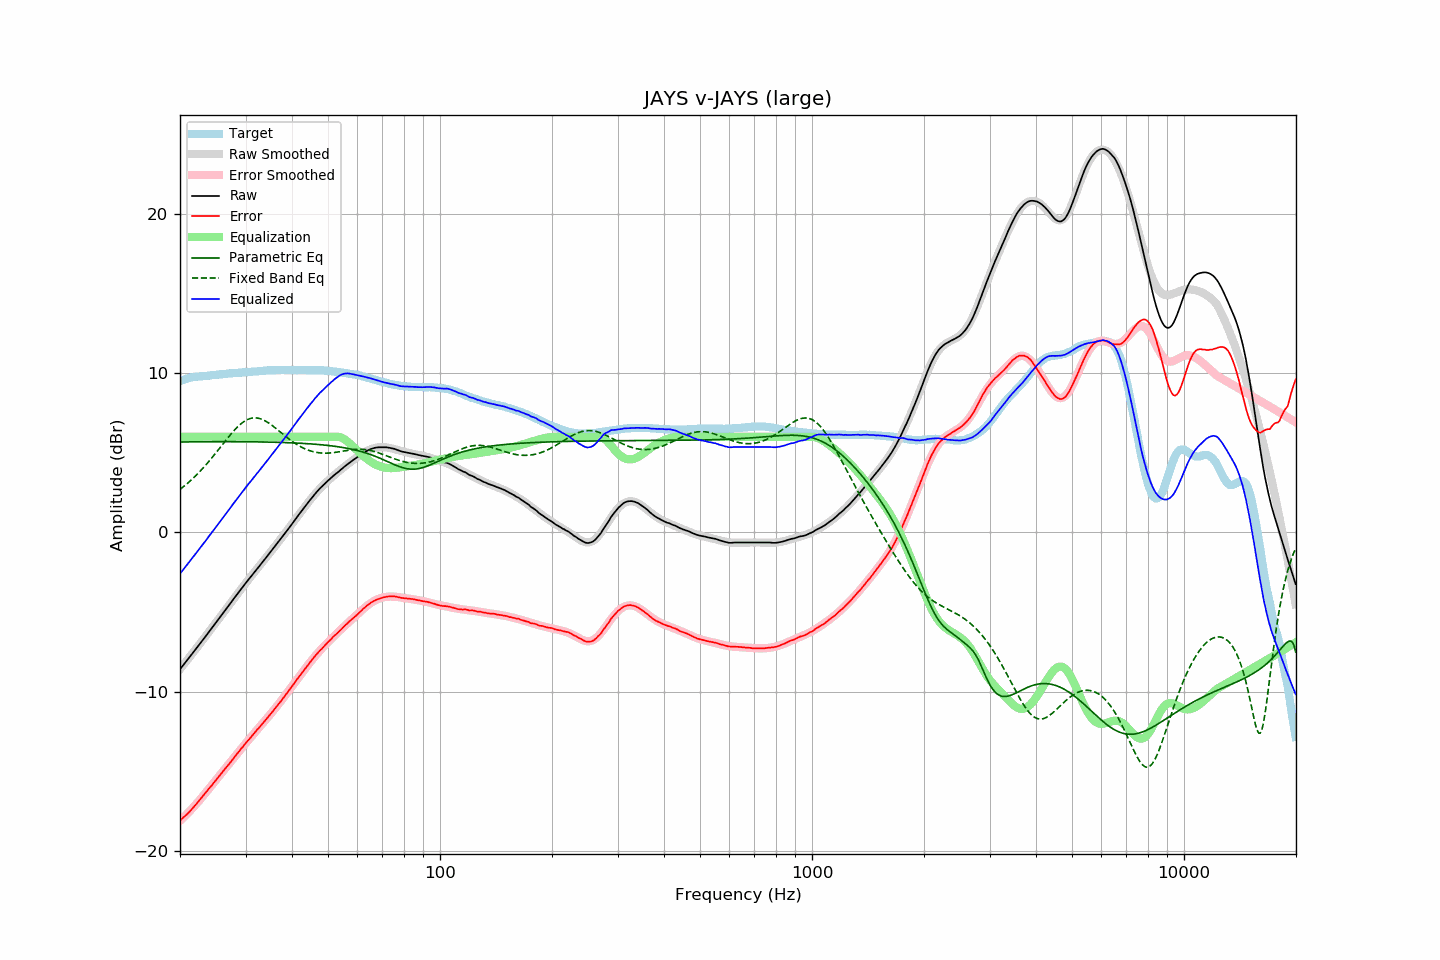

Data behind this chart, as committed beside it:
frequency, raw, error, smoothed, error_smoothed, equalization, parametric_eq, fixed_band_eq, equalized_raw, equalized_smoothed, target
20.00, -8.60, -18.09, -8.59, -18.11, 6.00, 5.67, 2.70, -2.60, -2.59, 9.49
20.20, -8.47, -18.00, -8.47, -18.02, 6.00, 5.67, 2.78, -2.47, -2.47, 9.53
20.40, -8.34, -17.91, -8.34, -17.92, 6.00, 5.67, 2.86, -2.34, -2.34, 9.57
20.61, -8.21, -17.81, -8.21, -17.82, 6.00, 5.68, 2.94, -2.21, -2.21, 9.60
20.81, -8.09, -17.73, -8.08, -17.72, 6.00, 5.68, 3.02, -2.09, -2.08, 9.64
21.02, -7.96, -17.64, -7.96, -17.61, 6.00, 5.68, 3.11, -1.96, -1.96, 9.68
21.23, -7.83, -17.53, -7.83, -17.51, 6.00, 5.68, 3.20, -1.83, -1.83, 9.70
21.44, -7.70, -17.42, -7.70, -17.40, 6.00, 5.68, 3.29, -1.70, -1.70, 9.72
21.66, -7.57, -17.31, -7.57, -17.29, 6.00, 5.68, 3.38, -1.57, -1.57, 9.74
21.87, -7.44, -17.19, -7.44, -17.18, 6.00, 5.68, 3.48, -1.44, -1.44, 9.75
22.09, -7.31, -17.08, -7.31, -17.07, 6.00, 5.69, 3.58, -1.31, -1.31, 9.77
22.31, -7.18, -16.96, -7.18, -16.96, 6.00, 5.69, 3.68, -1.18, -1.18, 9.78
22.54, -7.05, -16.84, -7.05, -16.84, 6.00, 5.69, 3.78, -1.05, -1.05, 9.79
22.76, -6.92, -16.72, -6.92, -16.72, 6.00, 5.69, 3.89, -0.92, -0.92, 9.80
22.99, -6.79, -16.59, -6.78, -16.59, 6.00, 5.69, 4.00, -0.79, -0.78, 9.80
23.22, -6.65, -16.46, -6.65, -16.47, 6.00, 5.69, 4.11, -0.65, -0.65, 9.81
23.45, -6.52, -16.34, -6.52, -16.35, 6.00, 5.69, 4.22, -0.52, -0.52, 9.82
23.69, -6.39, -16.22, -6.38, -16.22, 6.00, 5.69, 4.34, -0.39, -0.38, 9.83
23.92, -6.25, -16.08, -6.25, -16.10, 6.00, 5.69, 4.46, -0.25, -0.25, 9.84
24.16, -6.12, -15.97, -6.12, -15.97, 6.00, 5.69, 4.58, -0.12, -0.12, 9.86
24.40, -5.99, -15.86, -5.98, -15.85, 6.00, 5.69, 4.70, 0.01, 0.02, 9.88
24.65, -5.85, -15.73, -5.85, -15.72, 6.00, 5.69, 4.82, 0.15, 0.15, 9.88
24.89, -5.72, -15.60, -5.72, -15.60, 6.00, 5.69, 4.95, 0.28, 0.28, 9.89
25.14, -5.58, -15.47, -5.58, -15.48, 6.00, 5.69, 5.08, 0.42, 0.42, 9.90
25.39, -5.45, -15.35, -5.45, -15.35, 6.00, 5.69, 5.20, 0.55, 0.55, 9.91
25.65, -5.31, -15.23, -5.31, -15.23, 6.00, 5.69, 5.33, 0.69, 0.69, 9.92
25.91, -5.18, -15.10, -5.18, -15.11, 6.00, 5.69, 5.46, 0.82, 0.82, 9.92
26.16, -5.04, -14.97, -5.04, -14.98, 6.00, 5.70, 5.59, 0.96, 0.96, 9.93
26.43, -4.91, -14.85, -4.91, -14.85, 6.00, 5.70, 5.72, 1.09, 1.09, 9.94
26.69, -4.78, -14.73, -4.77, -14.73, 6.00, 5.70, 5.84, 1.22, 1.23, 9.95
26.96, -4.64, -14.61, -4.64, -14.60, 6.00, 5.69, 5.97, 1.36, 1.36, 9.97
27.23, -4.51, -14.49, -4.50, -14.48, 6.00, 5.69, 6.09, 1.49, 1.50, 9.98
27.50, -4.37, -14.36, -4.37, -14.35, 6.00, 5.69, 6.21, 1.63, 1.63, 9.99
27.77, -4.23, -14.22, -4.23, -14.22, 6.00, 5.69, 6.32, 1.77, 1.77, 9.99
28.05, -4.10, -14.11, -4.10, -14.10, 6.00, 5.69, 6.44, 1.90, 1.90, 10.01
28.33, -3.96, -13.97, -3.96, -13.97, 6.00, 5.69, 6.54, 2.04, 2.04, 10.01
28.62, -3.83, -13.85, -3.83, -13.85, 6.00, 5.69, 6.64, 2.17, 2.17, 10.02
28.90, -3.70, -13.72, -3.69, -13.72, 6.00, 5.69, 6.73, 2.30, 2.31, 10.03
29.19, -3.56, -13.58, -3.56, -13.60, 6.00, 5.69, 6.82, 2.44, 2.44, 10.03
29.48, -3.43, -13.48, -3.43, -13.47, 6.00, 5.69, 6.90, 2.57, 2.57, 10.05
29.78, -3.29, -13.34, -3.30, -13.35, 6.00, 5.69, 6.97, 2.71, 2.70, 10.05
30.08, -3.16, -13.22, -3.17, -13.23, 6.00, 5.69, 7.03, 2.84, 2.83, 10.06
30.38, -3.04, -13.10, -3.04, -13.11, 6.00, 5.69, 7.08, 2.96, 2.96, 10.06
30.68, -2.92, -13.00, -2.92, -12.99, 6.00, 5.69, 7.12, 3.08, 3.08, 10.08
30.99, -2.80, -12.88, -2.79, -12.87, 6.00, 5.69, 7.15, 3.20, 3.21, 10.08
31.30, -2.67, -12.76, -2.66, -12.75, 6.00, 5.68, 7.18, 3.33, 3.34, 10.09
31.61, -2.54, -12.63, -2.54, -12.64, 6.00, 5.68, 7.19, 3.46, 3.46, 10.10
31.93, -2.42, -12.52, -2.41, -12.52, 6.00, 5.68, 7.19, 3.58, 3.59, 10.11
32.24, -2.29, -12.39, -2.29, -12.40, 6.00, 5.68, 7.18, 3.71, 3.71, 10.10
32.57, -2.17, -12.29, -2.16, -12.29, 6.00, 5.68, 7.16, 3.83, 3.84, 10.12
32.89, -2.04, -12.17, -2.04, -12.17, 6.00, 5.68, 7.13, 3.96, 3.96, 10.13
33.22, -1.91, -12.05, -1.91, -12.05, 6.00, 5.68, 7.09, 4.09, 4.09, 10.14
33.55, -1.79, -11.93, -1.79, -11.93, 6.00, 5.67, 7.05, 4.21, 4.21, 10.15
33.89, -1.66, -11.81, -1.66, -11.81, 6.00, 5.67, 7.00, 4.34, 4.34, 10.16
34.23, -1.53, -11.69, -1.53, -11.69, 6.00, 5.67, 6.94, 4.47, 4.47, 10.16
34.57, -1.41, -11.58, -1.40, -11.57, 6.00, 5.67, 6.88, 4.59, 4.60, 10.17
34.92, -1.28, -11.45, -1.28, -11.45, 6.00, 5.66, 6.81, 4.72, 4.72, 10.17
35.27, -1.15, -11.33, -1.15, -11.33, 6.00, 5.66, 6.74, 4.85, 4.85, 10.18
35.62, -1.02, -11.21, -1.02, -11.20, 6.00, 5.66, 6.66, 4.98, 4.98, 10.19
35.97, -0.89, -11.07, -0.89, -11.08, 6.00, 5.66, 6.58, 5.11, 5.11, 10.19
... 635 more rows
